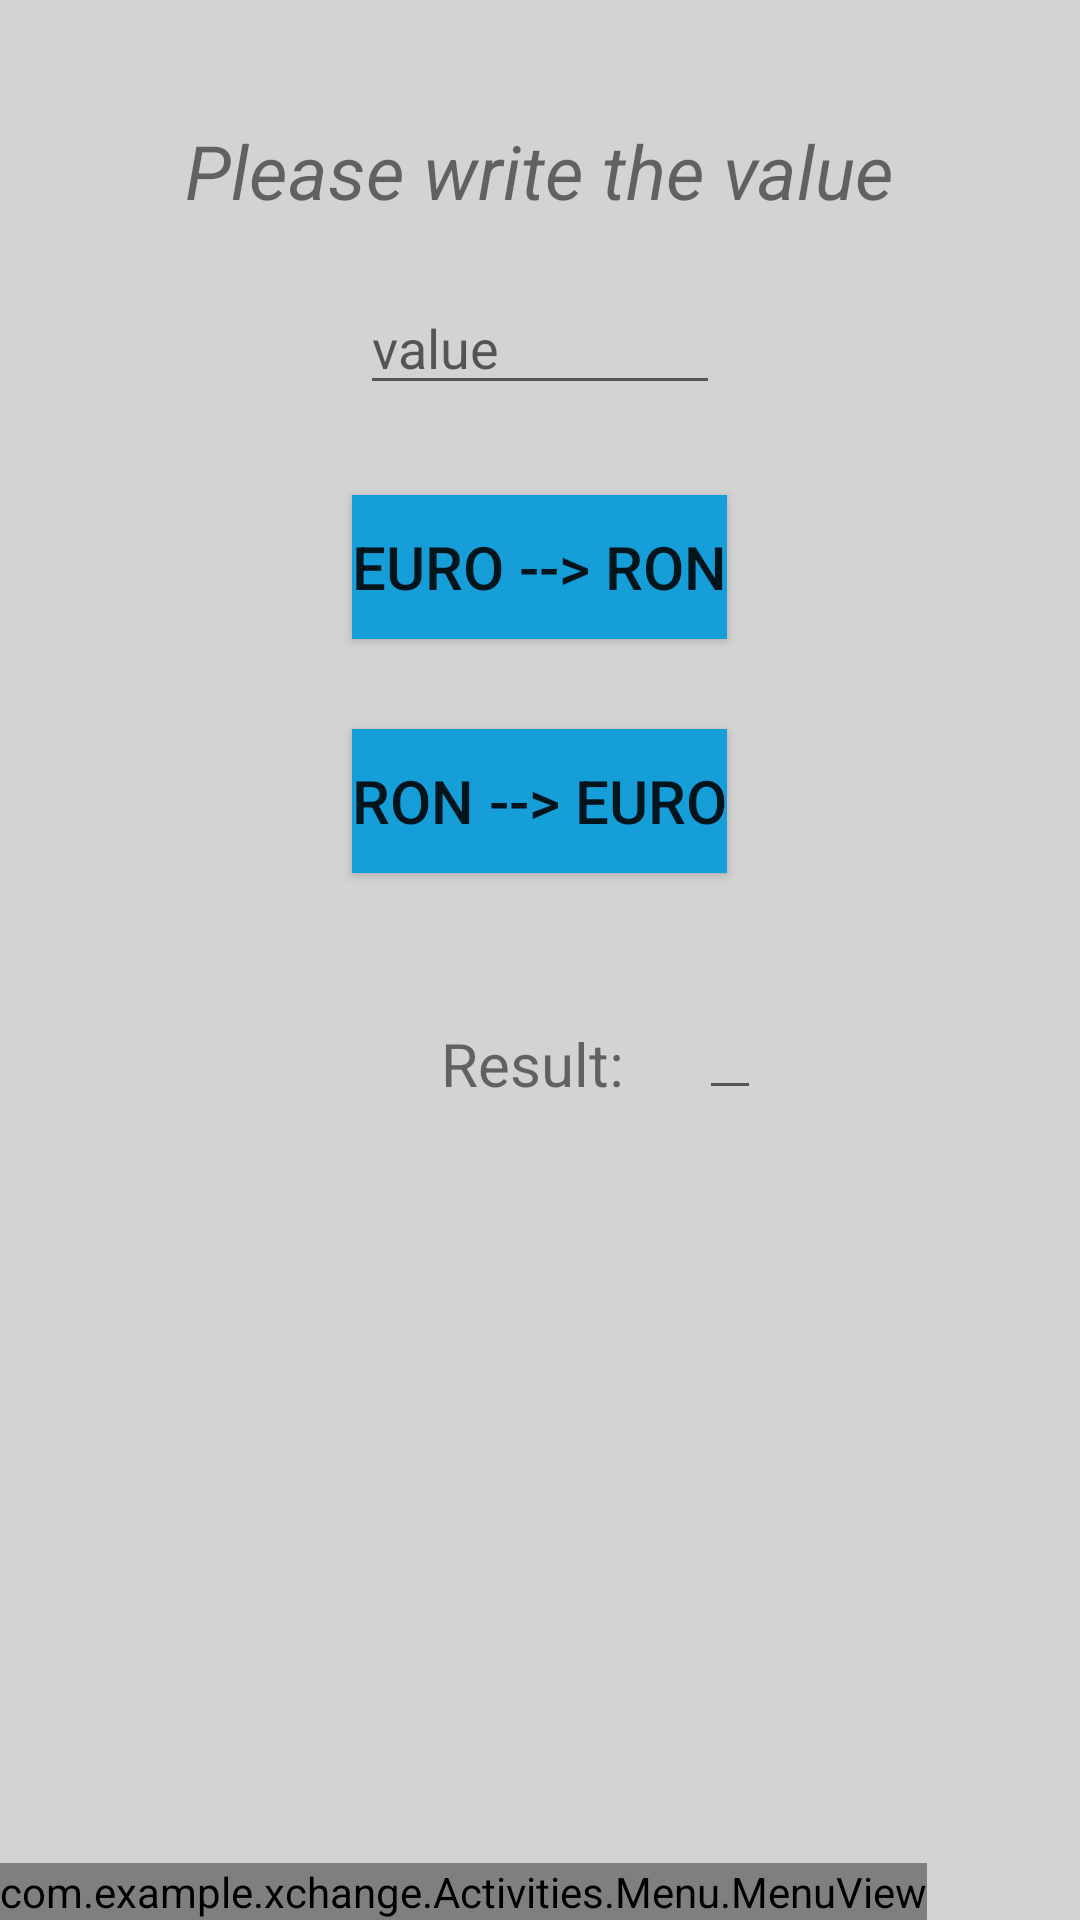

This screen was rendered from an Android layout file. Write that file and the resources it references.
<!-- AndroidManifest.xml: application theme AppTheme -->
<!-- res/layout/activity_exchange.xml -->
<?xml version="1.0" encoding="utf-8"?>
<RelativeLayout xmlns:android="http://schemas.android.com/apk/res/android"

    xmlns:tools="http://schemas.android.com/tools"
    android:layout_width="match_parent"
    android:layout_height="match_parent"
    android:background="@color/backgroundColor"


    tools:context=".Activities.ExchangeActivity"
    >

    <com.example.xchange.Activities.Menu.MenuView
        android:layout_width="wrap_content"
        android:layout_height="wrap_content"
        android:id="@+id/menu"
        android:layout_alignParentBottom="true"

        />


    <TextView
        android:id="@+id/textview"
        android:layout_width="wrap_content"
        android:layout_height="wrap_content"
        android:layout_centerHorizontal="true"
        android:layout_marginTop="40dp"
        android:text="Please write the value"
        android:textSize="25sp"
        android:textStyle="italic" />


    <EditText
        android:id="@+id/value"
        android:layout_width="120dp"
        android:layout_height="wrap_content"
        android:layout_below="@+id/textview"
        android:layout_centerHorizontal="true"
        android:layout_marginTop="20dp"
        android:inputType="number"
        android:hint="value" />

    <Button
        android:id="@+id/eurotoron"
        android:background="@color/backGroundButtonsColor"
        android:layout_width="wrap_content"
        android:layout_height="wrap_content"
        android:layout_below="@+id/value"
        android:layout_centerHorizontal="true"
        android:layout_marginTop="30dp"
        android:text="EURO --> RON"
        android:textSize="20sp" />


    <Button
        android:id="@+id/rontoeuro"
        android:background="@color/backGroundButtonsColor"
        android:layout_width="wrap_content"
        android:layout_height="wrap_content"
        android:layout_below="@+id/eurotoron"
        android:layout_centerHorizontal="true"
        android:layout_marginTop="30dp"
        android:text="RON --> EURO"
        android:textSize="20sp" />


    <TextView
        android:id="@+id/resulttext"
        android:layout_width="wrap_content"
        android:layout_height="wrap_content"
        android:layout_below="@id/rontoeuro"
        android:layout_centerHorizontal="true"
        android:text="Result: "
        android:textSize="20sp"
        android:layout_marginTop="50dp"
        />

    <EditText
        android:id="@+id/resultedittext"
        android:layout_width="wrap_content"
        android:layout_height="wrap_content"
        android:layout_below="@id/rontoeuro"
        android:layout_centerHorizontal="true"
        android:layout_marginStart="20dp"
        android:layout_marginLeft="20dp"
        android:layout_marginTop="35dp"
        android:layout_toEndOf="@+id/resulttext"
        android:textSize="20sp" />


</RelativeLayout>
<!-- resources referenced by this layout -->
<resources>
  <color name="backGroundButtonsColor">#159ed8</color>
  <color name="backgroundColor">#D3D3D3</color>
  <style name="AppTheme" parent="Theme.AppCompat.Light.DarkActionBar">
          
          <item name="colorPrimary">@color/colorPrimary</item>
          <item name="colorPrimaryDark">@color/colorPrimaryDark</item>
          <item name="colorAccent">@color/colorAccent</item>
          <item name="android:statusBarColor">@color/colorPrimaryDark</item>
  
      </style>
  <color name="colorPrimary">#159ed8</color>
  <color name="colorPrimaryDark">#2b546f</color>
  <color name="colorAccent">#2b546f</color>
</resources>
